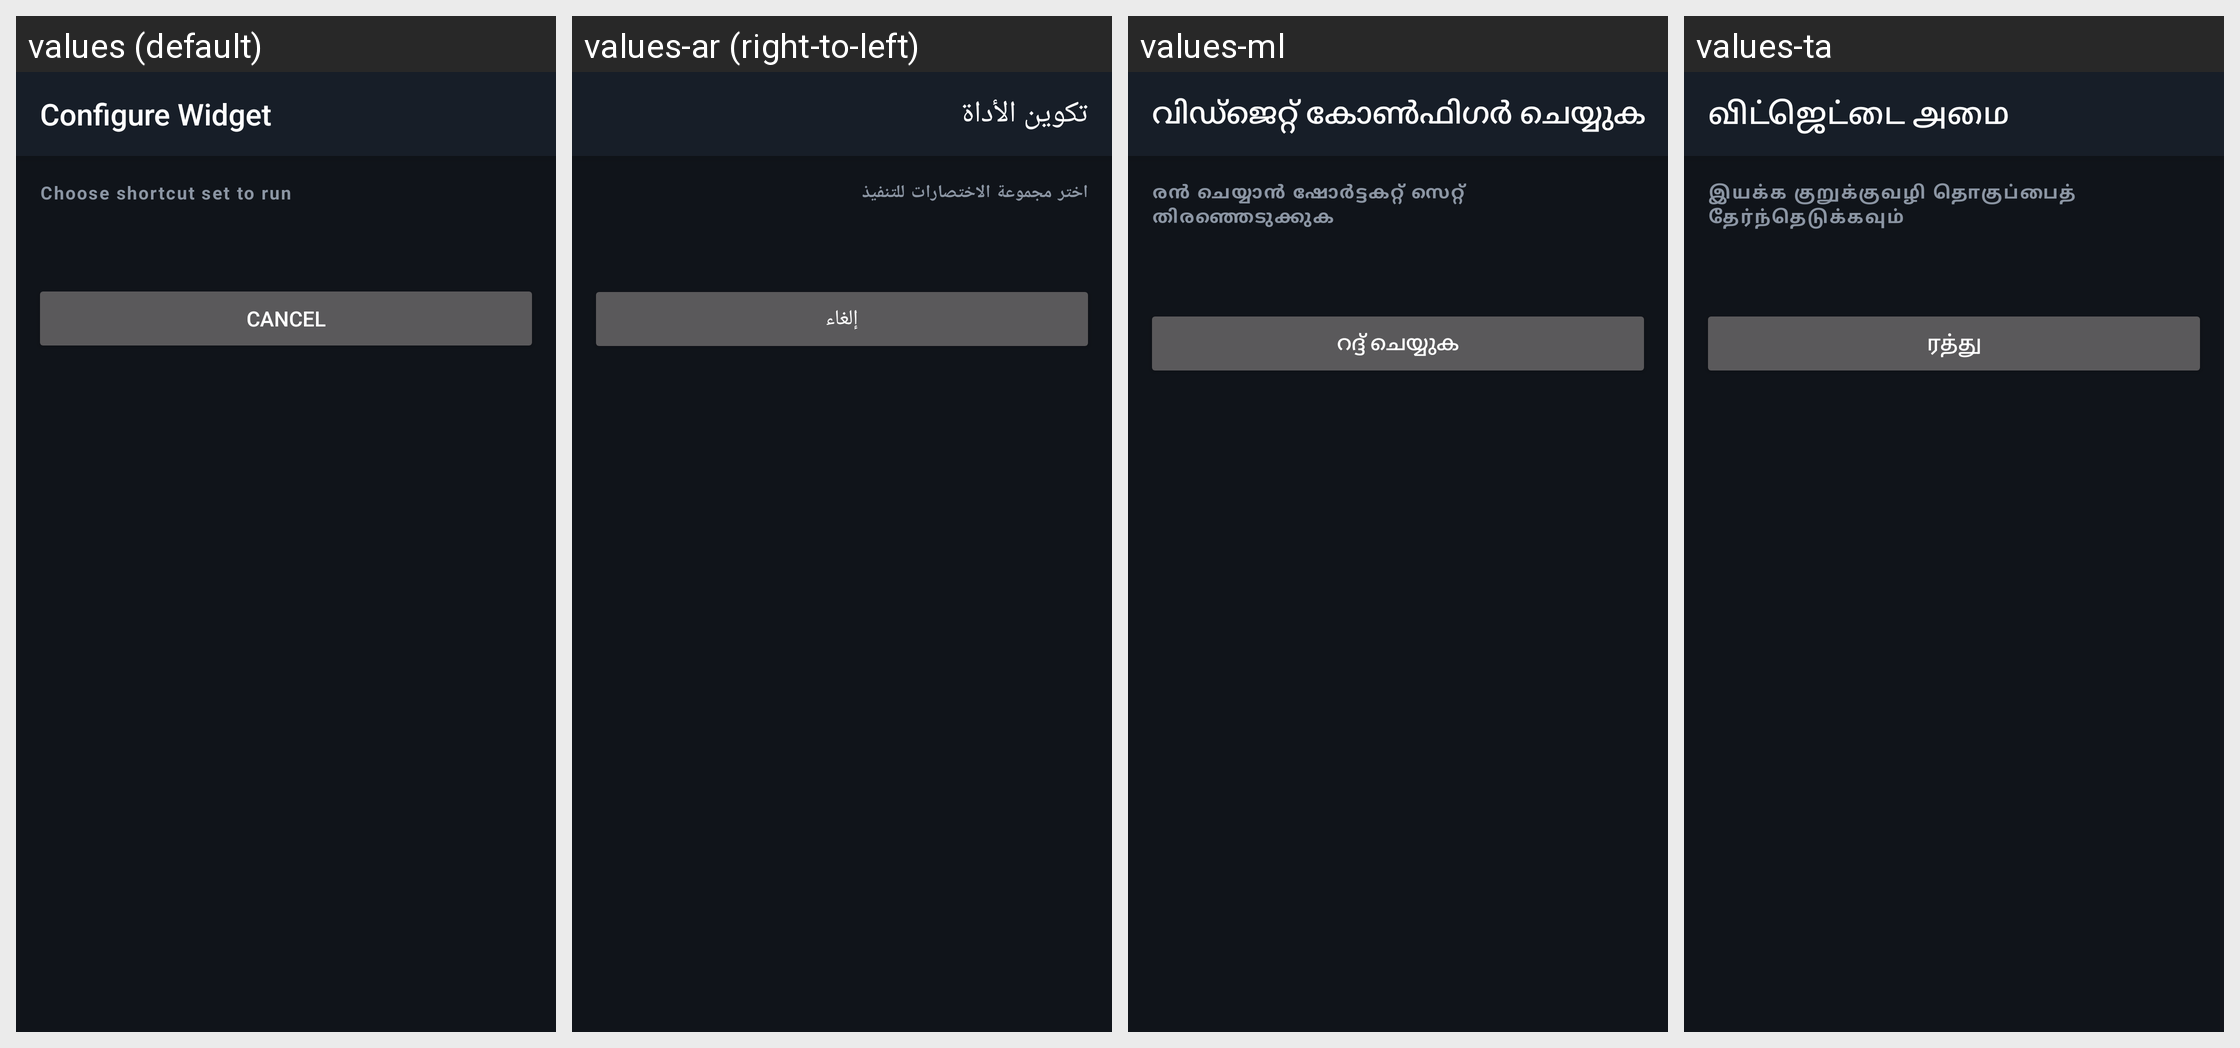

For this localized Android screen grid, give each drawn string resource with its value in every locale shown.
Android screen res/layout/activity_widget_configure.xml rendered under 4 locales, left to right: values (default), values-ar (right-to-left), values-ml, values-ta. Device: Nexus 5 (rendered at 1080×1920; each locale shown at half size, 540×960, under a caption strip naming it); theme AppTheme.
Other locales in the repository, not shown: values-as, values-bn, values-brx, values-doi, values-gu, values-hi, values-kn, values-ko, values-kok, values-ks, values-mai, values-mni, values-mr, values-ne, values-or, values-pa, values-sa, values-sat, values-sd, values-te, values-ur.
Strings drawn on this screen, with the default value and each locale's value (text and hints the layout hard-codes, and strings that could not be matched under every locale, appear in the picture but are not listed):

widget_configure_title
  values: Configure Widget
  values-ar: تكوين الأداة
  values-ml: വിഡ്ജെറ്റ് കോൺഫിഗർ ചെയ്യുക
  values-ta: விட்ஜெட்டை அமை

widget_choose_set
  values: Choose shortcut set to run
  values-ar: اختر مجموعة الاختصارات للتنفيذ
  values-ml: രൻ ചെയ്യാൻ ഷോർട്ടകറ്റ് സെറ്റ് തിരഞ്ഞെടുക്കുക
  values-ta: இயக்க குறுக்குவழி தொகுப்பைத் தேர்ந்தெடுக்கவும்

widget_cancel
  values: Cancel
  values-ar: إلغاء
  values-ml: റദ്ദ് ചെയ്യുക
  values-ta: ரத்து
